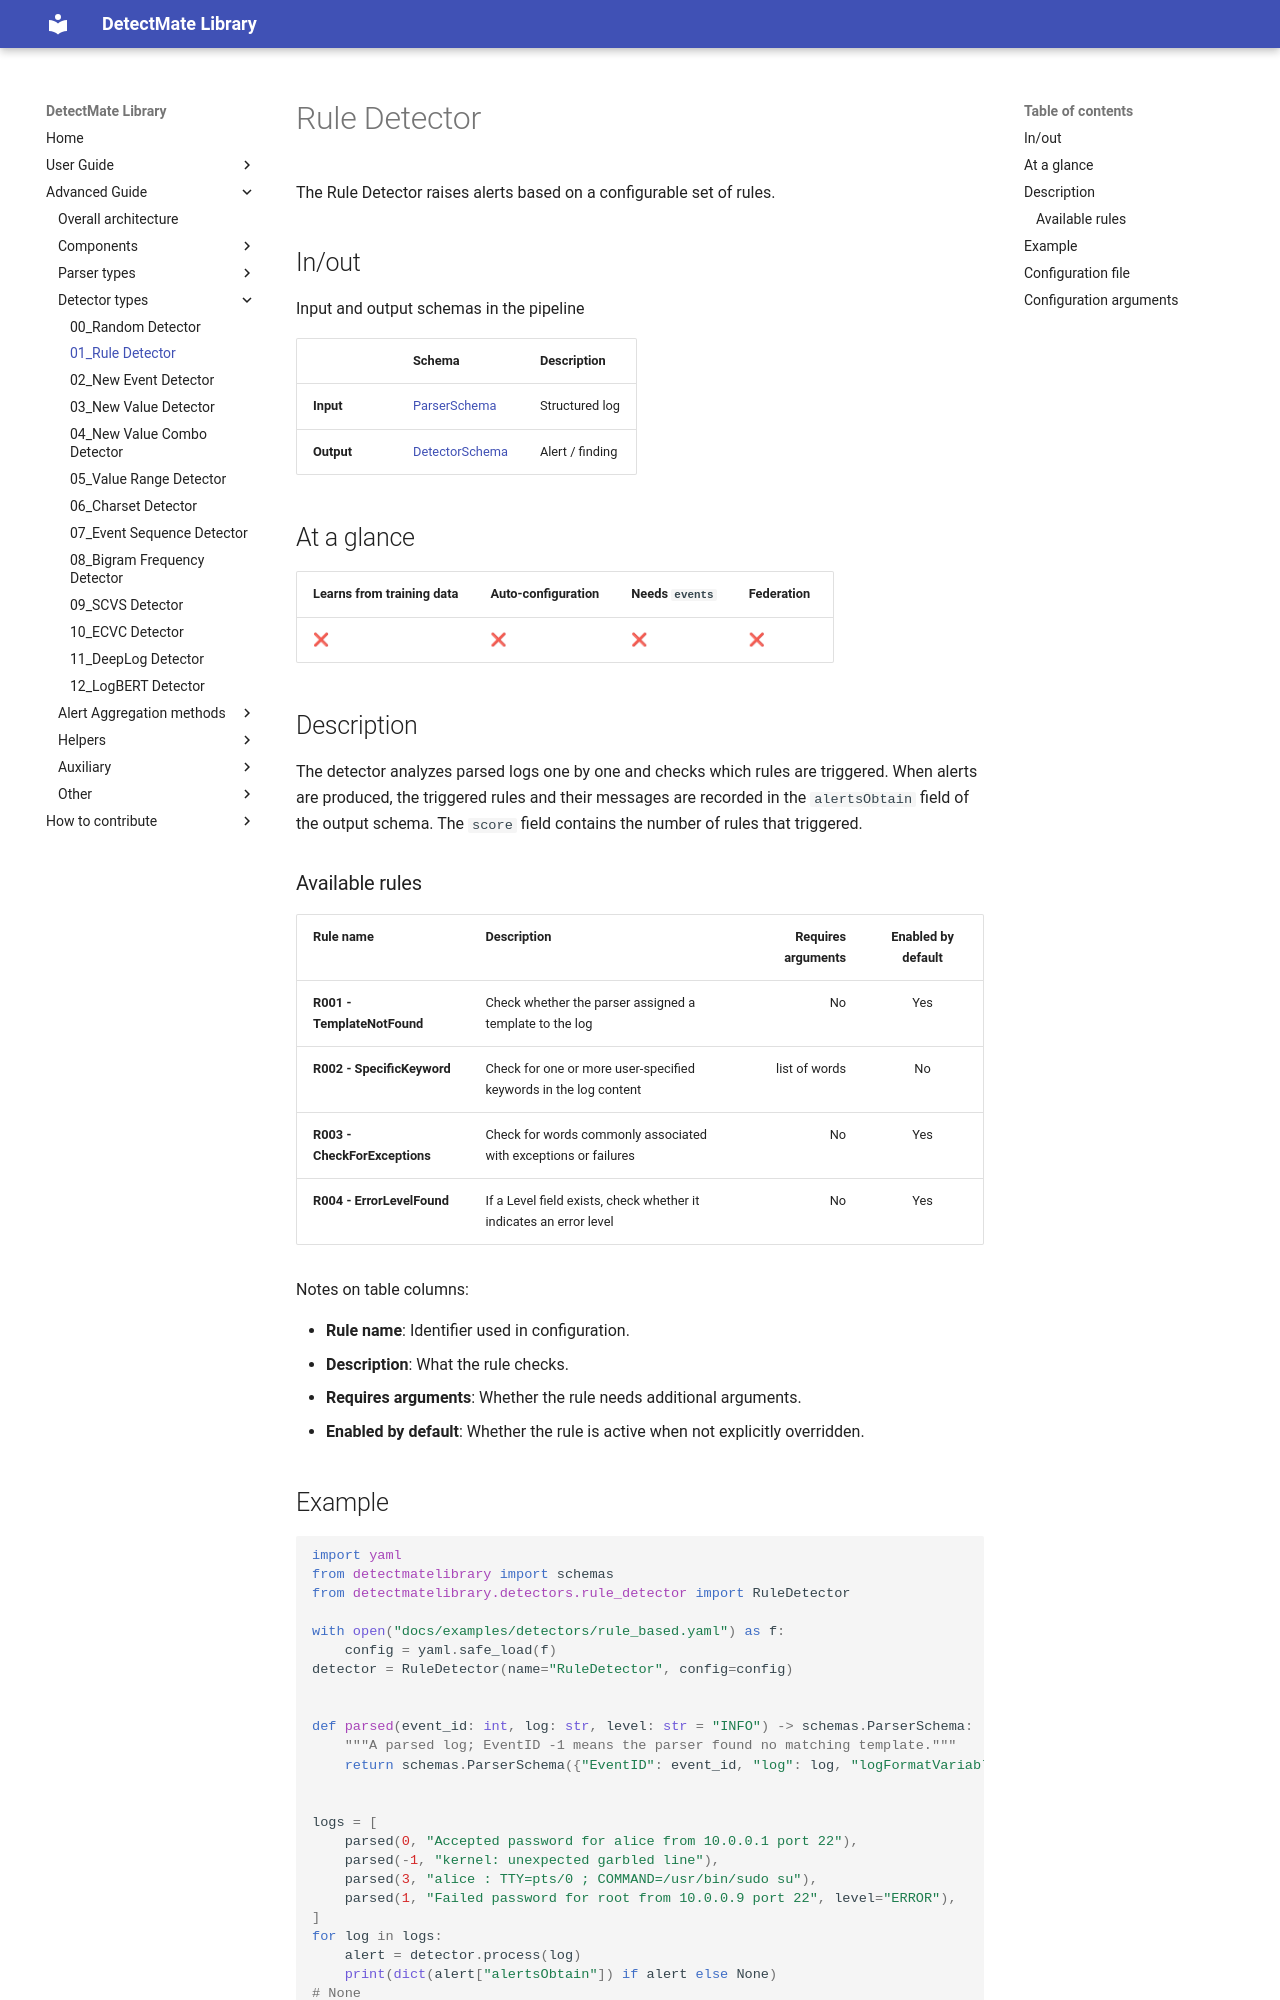

repository: LukasKarner/DetectMateLibrary · page: 0.6.1/detectors/rule_based/index.html · generator: mkdocs

# Rule Detector

The Rule Detector raises alerts based on a configurable set of rules.

## In/out

Input and output schemas in the pipeline

|            | Schema                     | Description        |
|------------|----------------------------|--------------------|
| **Input**  | [ParserSchema](../schemas.md) | Structured log  |
| **Output** | [DetectorSchema](../schemas.md) | Alert / finding |

## At a glance

| Learns from training data | Auto-configuration | Needs `events` | Federation |
|---|---|---|---|
| ❌ | ❌ | ❌ | ❌ |

## Description

The detector analyzes parsed logs one by one and checks which rules are triggered. When alerts are produced, the triggered rules and their messages are recorded in the `alertsObtain` field of the output schema. The `score` field contains the number of rules that triggered.

### Available rules

| Rule name | Description | Requires arguments | Enabled by default |
|---|---|---:|:---:|
| **R001 - TemplateNotFound** | Check whether the parser assigned a template to the log | No | Yes |
| **R002 - SpecificKeyword** | Check for one or more user-specified keywords in the log content | list of words | No |
| **R003 - CheckForExceptions** | Check for words commonly associated with exceptions or failures | No | Yes |
| **R004 - ErrorLevelFound** | If a Level field exists, check whether it indicates an error level | No | Yes |

Notes on table columns:

- **Rule name**: Identifier used in configuration.
- **Description**: What the rule checks.
- **Requires arguments**: Whether the rule needs additional arguments.
- **Enabled by default**: Whether the rule is active when not explicitly overridden.

## Example

```python
--8<-- "docs/examples/detectors/rule_based.py:example"
```

## Configuration file

The configuration used by the example above. It sets only what this use case needs; every other parameter keeps its default (see [Configuration arguments](#configuration-arguments)).

```yaml
--8<-- "docs/examples/detectors/rule_based.yaml"
```

The same file works unchanged in both places a detector runs:

- **Library**: load it with `yaml.safe_load` and pass the dict as `config=`, as in the example. The key under `detectors:` must match the detector's `name`.
- **[DetectMateService](https://github.com/ait-detectmate/DetectMateService)**: use it as the service's detector configuration.
